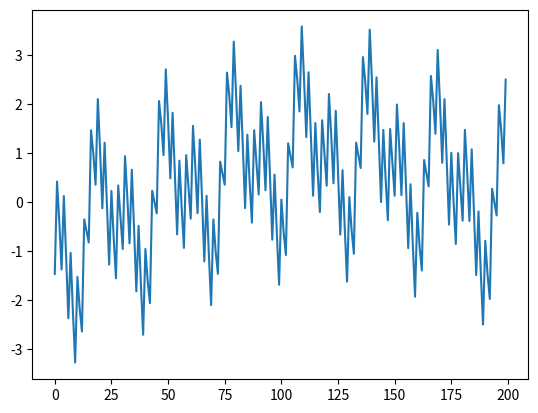

Source code (Python):
import csv
import numpy as np
import random as rd
import matplotlib.pyplot as plt
from tqdm import tqdm

def generate_signal(length_seconds, sampling_rate, frequencies_list, func=[], trend=[0,1], alea=False, bornes=[-10,10], add_noise=0, plot=False):
    """
    Generate a `length_seconds` seconds signal at `sampling_rate` sampling rate. See torchsignal (https://github.com/jinglescode/torchsignal) for more info.
    Args:
        length_seconds : int
            Duration of signal in seconds (i.e. `10` for a 10-seconds signal)
        sampling_rate : int
            The sampling rate of the signal.
        frequencies_list : 1 dimension python list a floats
            An array of floats, where each float is the desired frequencies to generate (i.e. [5, 12, 15] to generate a signal containing a 5-Hz, 12-Hz and 15-Hz)
        alea : boolean, default : false
            When alea==true, an and bn are randomly picked
        func : list, default: []
            Contains the periodic functions to generate signal, either `sin` or `cos`
            Must match frequencies_list size. If not, will be automatically completed by "sin"
        bornes: list, 
            Specifies the max and min values for the rand function that will then pick the value of the "an"/"bn" coefficient of the Fourier series
        trend : list, default : [0,1]>
            Coefficient of a polynomial functions that will give a generall trend to the signal
        add_noise : float, default: 0
            Add random noise to the signal, where `0` has no noise
        plot : boolean
            Plot the generated signal
    Returns:
        signal : 1d ndarray
            Generated signal, a numpy array of length `sampling_rate*length_seconds`
    """
    
    
    frequencies_list = np.array(frequencies_list, dtype=object)
    nf=frequencies_list.shape[0]
    
    #On complete func pour matcher avec les fréquences fournises
    assert len(func)<=nf, "unuseful functions have been precised"
    while nf>len(func) :
        func.append('sin')
        
    npnts = sampling_rate*length_seconds  # number of time samples 
    
    
    time = np.arange(0, npnts)/sampling_rate
    signal = np.zeros(npnts)
    
    
    assert bornes[0]<bornes[1], "on doit pouvoir extraire entre les bornes fournises"
    
    if alea==True : 
        "Première idée : on tire aléatoirement les coefs selon une loi gaussienne dont les caractéristiques sont tirés aléatiorement"
        for k in range(nf) :
            rd.seed=1024
            mu=rd.uniform(bornes[0],bornes[1])
            sigma=(rd.uniform(bornes[0],bornes[1]))**2
            theta=rd.gauss(mu,sigma)**2 #i wanted a positiv amplitude
        
            if func[k] == "cos":
                signal = signal + theta*np.cos(2*np.pi*frequencies_list[k]*time)
            else:
                signal = signal + theta*np.sin(2*np.pi*frequencies_list[k]*time)
    else : 
        for k in range(nf) :
            if func[k] == "cos":
                signal = signal + np.cos(2*np.pi*frequencies_list[k]*time)
            else:
                signal = signal + np.sin(2*np.pi*frequencies_list[k]*time)
    
   # for t in range(len(signal)) :       
   #     amplitude = np.random.uniform(low=0, high=10, size=(len(trend),))
   #     signal[t]=sum(amplitude[k]*trend[k]*signal[t]**k for k in range(len(trend)))
               
    if add_noise:
        print(signal.shape)
        noise = np.random.uniform(low=0, high=add_noise, size=(npnts,))
        print(noise.shape)
        signal = signal + noise

    if plot:
        xtrain = np.zeros(200)
        k=rd.randint(0,signal.size-200)
        xtrain=signal[k:k+200]
        plt.plot(xtrain)  
        plt.show()
        
    return signal,time,length_seconds

def perturbation(signal,time,length_seconds):
    '''creates (and shows) a linear piecewise perturbation that matchs with the signal
    Args : 
        signal ; array, the signal you want to disturb
        time : an array, the temporal values that correspond to the numpy signal
        length_seconds : int, duration of signal'''
    rd.seed=1024
    u=rd.uniform(0,length_seconds)
    print(u)
    
    def fun(n,x):
            if x <= n :
                return -x
            else :
                return x
        
    vfun=np.vectorize(fun)
    
    perturbation=vfun(u,time)
    print(np.size(perturbation))
    print(np.size(signal))
    
    plt.plot(time, perturbation.T)
    plt.show()
    
    return(perturbation)
    
def register_signal(signal,identifiant) :
    '''Stores the signal in a csv file
    Args :
        - signal : an array which cointains signal(s) values (eventually multidimensionnel)
        - time : an array which contains the time values that match with signal
        - identifiant : will be the name of your csv file'''
    name='{}.csv'.format(identifiant)
    with open(name, "w", newline='') as csvfile :
        writer=csv.writer(csvfile, delimiter=',')
        if np.size(signal.shape)>1 : #signal eventuellement multidimensionnel
            i=signal.shape[1] #it
            for k in range(i):
                writer.writerow(signal) # generalisation par boucles iteratives
        else :
            writer.writerow(signal)

def main():
    freq=[0.5,5,10,100]
    length_seconds=100
    sampling_rate=150
    generate_signal(length_seconds, sampling_rate, freq, plot=True)

if __name__=='__main__':
    main()
